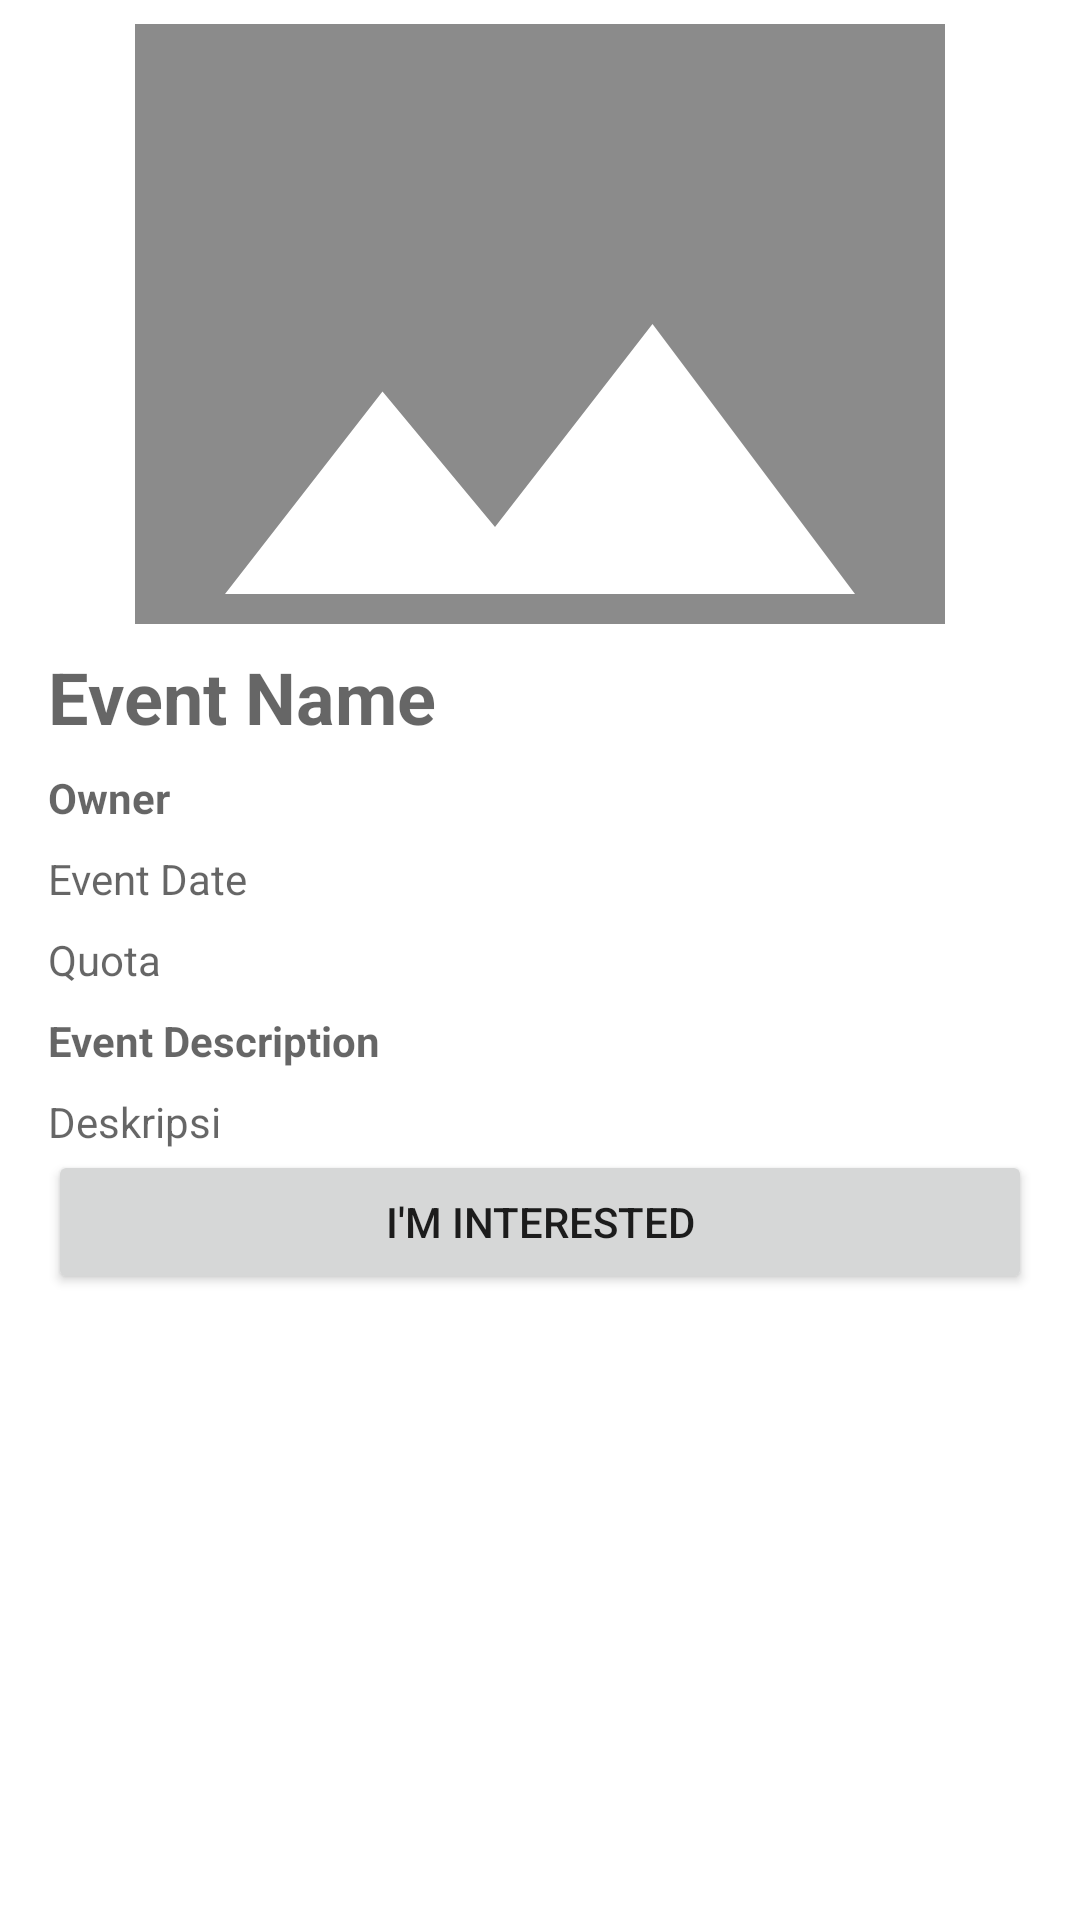

Produce the Android XML layout that renders to this screen, including the resource entries it uses.
<!-- AndroidManifest.xml: application theme Theme.SubmissionNavigationAPI -->
<!-- res/layout/activity_detail_event.xml -->
<?xml version="1.0" encoding="utf-8"?>
<androidx.core.widget.NestedScrollView
    xmlns:android="http://schemas.android.com/apk/res/android"
    xmlns:app="http://schemas.android.com/apk/res-auto"
    xmlns:tools="http://schemas.android.com/tools"
    android:layout_width="match_parent"
    android:layout_height="match_parent">

    <androidx.constraintlayout.widget.ConstraintLayout
        android:layout_width="match_parent"
        android:layout_height="wrap_content">

        <ImageView
            android:id="@+id/image_event_cover"
            android:layout_width="match_parent"
            android:layout_height="200dp"
            android:layout_marginTop="8dp"
            android:src="@drawable/baseline_image_24"
            android:contentDescription="@string/event_image_desc"
            android:scaleType="centerCrop"
            app:layout_constraintEnd_toEndOf="parent"
            app:layout_constraintStart_toStartOf="parent"
            app:layout_constraintTop_toTopOf="parent" />

        <TextView
            android:id="@+id/text_event_name"
            android:layout_width="0dp"
            android:layout_height="wrap_content"
            android:layout_marginStart="16dp"
            android:layout_marginTop="8dp"
            android:layout_marginEnd="16dp"
            android:hint="@string/hint_nama_acara"
            android:textColor="#000000"
            android:textSize="24sp"
            android:textStyle="bold"
            app:layout_constraintEnd_toEndOf="parent"
            app:layout_constraintStart_toStartOf="parent"
            app:layout_constraintTop_toBottomOf="@id/image_event_cover" />

        <TextView
            android:id="@+id/text_owner_name"
            android:layout_width="0dp"
            android:layout_height="wrap_content"
            android:layout_marginStart="16dp"
            android:layout_marginTop="8dp"
            android:layout_marginEnd="16dp"
            android:hint="@string/hint_owner"
            android:textStyle="bold"
            app:layout_constraintEnd_toEndOf="parent"
            app:layout_constraintStart_toStartOf="parent"
            app:layout_constraintTop_toBottomOf="@id/text_event_name" />

        <TextView
            android:id="@+id/text_event_time"
            android:layout_width="0dp"
            android:layout_height="wrap_content"
            android:layout_marginStart="16dp"
            android:layout_marginTop="8dp"
            android:layout_marginEnd="16dp"
            android:hint="@string/hint_date"
            app:layout_constraintEnd_toEndOf="parent"
            app:layout_constraintStart_toStartOf="parent"
            app:layout_constraintTop_toBottomOf="@id/text_owner_name" />

        <TextView
            android:id="@+id/text_quota"
            android:layout_width="0dp"
            android:layout_height="wrap_content"
            android:layout_marginStart="16dp"
            android:layout_marginTop="8dp"
            android:layout_marginEnd="16dp"
            android:hint="@string/hint_kuota"
            app:layout_constraintEnd_toEndOf="parent"
            app:layout_constraintStart_toStartOf="parent"
            app:layout_constraintTop_toBottomOf="@id/text_event_time" />

        <TextView
            android:id="@+id/title_desc"
            android:layout_width="0dp"
            android:layout_height="wrap_content"
            android:layout_marginStart="16dp"
            android:layout_marginTop="8dp"
            android:layout_marginEnd="16dp"
            android:hint="@string/title_description"
            android:textStyle="bold"
            app:layout_constraintEnd_toEndOf="parent"
            app:layout_constraintStart_toStartOf="parent"
            app:layout_constraintTop_toBottomOf="@id/text_quota" />

        <TextView
            android:id="@+id/text_description"
            android:layout_width="0dp"
            android:layout_height="wrap_content"
            android:layout_marginStart="16dp"
            android:layout_marginTop="8dp"
            android:layout_marginEnd="16dp"
            android:hint="@string/hint_deskripsi"
            app:layout_constraintEnd_toEndOf="parent"
            app:layout_constraintStart_toStartOf="parent"
            app:layout_constraintTop_toBottomOf="@id/title_desc" />

        <Button
            android:id="@+id/button_open_link"
            android:layout_width="0dp"
            android:layout_height="wrap_content"
            android:layout_marginStart="16dp"
            android:layout_marginEnd="16dp"
            android:layout_marginBottom="8dp"
            android:text="@string/btn_interested"
            app:layout_constraintBottom_toBottomOf="parent"
            app:layout_constraintEnd_toEndOf="parent"
            app:layout_constraintHorizontal_bias="0.0"
            app:layout_constraintStart_toStartOf="parent"
            app:layout_constraintTop_toBottomOf="@id/text_description"
            app:layout_constraintVertical_bias="1.0" />

        <ProgressBar
            android:id="@+id/progress_bar"
            android:layout_width="wrap_content"
            android:layout_height="wrap_content"
            android:visibility="invisible"
            app:layout_constraintBottom_toBottomOf="parent"
            app:layout_constraintEnd_toEndOf="parent"
            app:layout_constraintStart_toStartOf="parent"
            app:layout_constraintTop_toTopOf="parent"
            app:layout_constraintVertical_bias="0.49" />

    </androidx.constraintlayout.widget.ConstraintLayout>

</androidx.core.widget.NestedScrollView>
<!-- resources referenced by this layout -->
<resources>
  <!-- drawable baseline_image_24 (drawable) -->
  <vector xmlns:android="http://schemas.android.com/apk/res/android" android:height="24dp" android:tint="#8B8B8B" android:viewportHeight="24" android:viewportWidth="24" android:width="24dp">
        
      <path android:fillColor="@android:color/white" android:pathData="M21,19V5c0,-1.1 -0.9,-2 -2,-2H5c-1.1,0 -2,0.9 -2,2v14c0,1.1 0.9,2 2,2h14c1.1,0 2,-0.9 2,-2zM8.5,13.5l2.5,3.01L14.5,12l4.5,6H5l3.5,-4.5z"/>
      
  </vector>
  <string name="btn_interested">I\'m Interested</string>
  <string name="event_image_desc">Image of the event</string>
  <string name="hint_date">Event Date</string>
  <string name="hint_deskripsi">Deskripsi</string>
  <string name="hint_kuota">Quota</string>
  <string name="hint_nama_acara">Event Name</string>
  <string name="hint_owner">Owner</string>
  <string name="title_description">Event Description</string>
  <style name="Theme.SubmissionNavigationAPI" parent="Theme.MaterialComponents.DayNight.DarkActionBar">
          
          <item name="colorPrimary">@color/purple_500</item>
          <item name="colorPrimaryVariant">@color/purple_700</item>
          <item name="colorOnPrimary">@color/white</item>
          
          <item name="colorSecondary">@color/teal_700</item>
          <item name="colorSecondaryVariant">@color/teal_700</item>
          <item name="colorOnSecondary">@color/black</item>
          
          <item name="android:statusBarColor">?attr/colorPrimaryVariant</item>
          
      </style>
  <color name="purple_500">#FF6200EE</color>
  <color name="purple_700">#FF3700B3</color>
  <color name="white">#FFFFFFFF</color>
  <color name="teal_700">#FF018786</color>
  <color name="black">#FF000000</color>
</resources>
